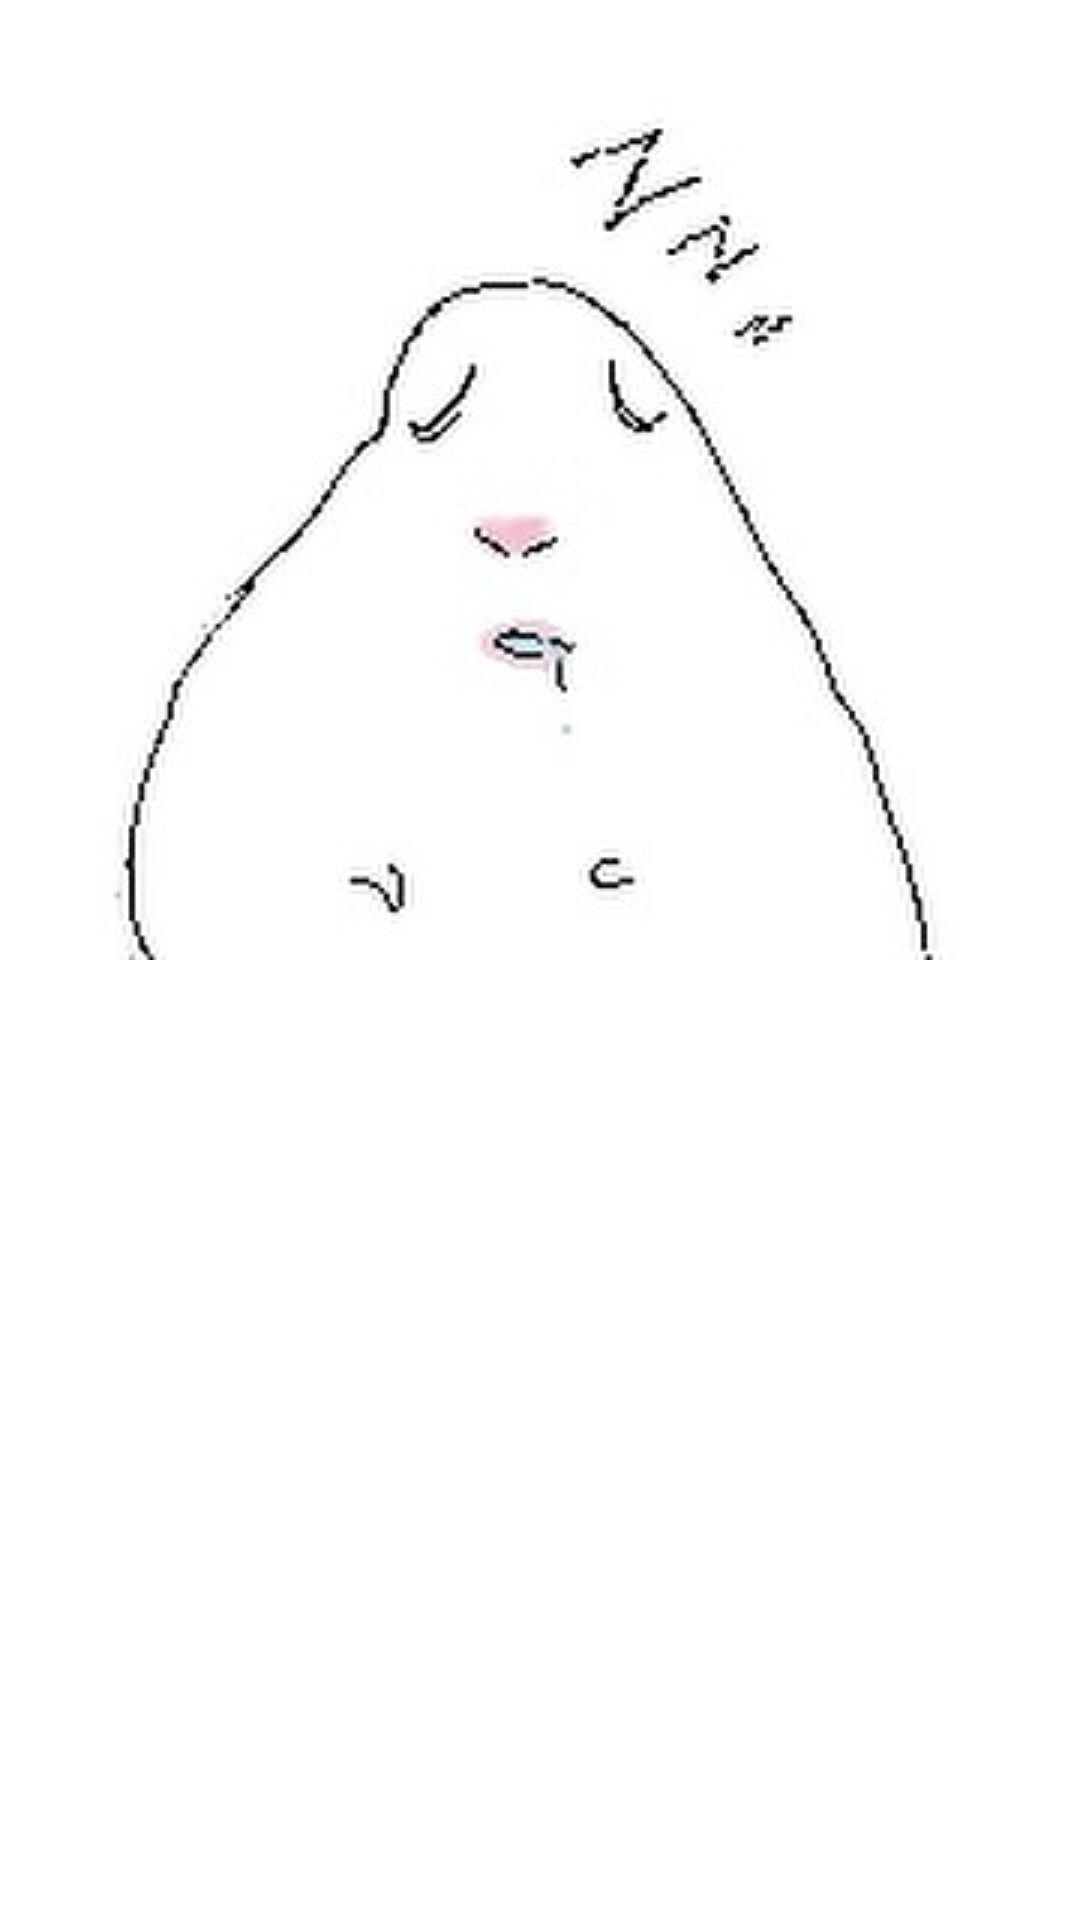

Write the Android layout XML for this screen, with the resource values it uses.
<!-- AndroidManifest.xml: application theme Theme.FutureMe -->
<!-- res/layout/burger_header.xml -->
<?xml version="1.0" encoding="utf-8"?>
<FrameLayout xmlns:android="http://schemas.android.com/apk/res/android"
    android:layout_width="match_parent"
    android:layout_height="180dp">

    
    <ImageView
        android:layout_width="wrap_content"
        android:layout_height="wrap_content"
        android:scaleType="centerCrop"
        android:src="@drawable/hamsterimage" />


</FrameLayout>
<!-- resources referenced by this layout -->
<resources>
  <!-- drawable hamsterimage: webp bitmap (drawable, 10400 bytes) -->
  <style name="Theme.FutureMe" parent="Base.Theme.FutureMe" />
  <style name="Base.Theme.FutureMe" parent="Theme.MaterialComponents.DayNight.NoActionBar">
          
          <item name="colorPrimary">@color/purple_primary</item>
          <item name="colorPrimaryVariant">@color/purple_primary_dark</item>
          <item name="colorOnPrimary">@color/white</item>
          
          
          <item name="android:windowBackground">@color/white</item>
          <item name="colorSurface">@color/purple_light_bg</item>
          <item name="colorOnSurface">@color/text_dark</item>
      </style>
  <color name="purple_primary">#6200EE</color>
  <color name="purple_primary_dark">#4B00B5</color>
  <color name="white">#FFFFFFFF</color>
  <color name="purple_light_bg">#F3E8FF</color>
  <color name="text_dark">#1F1B24</color>
</resources>
